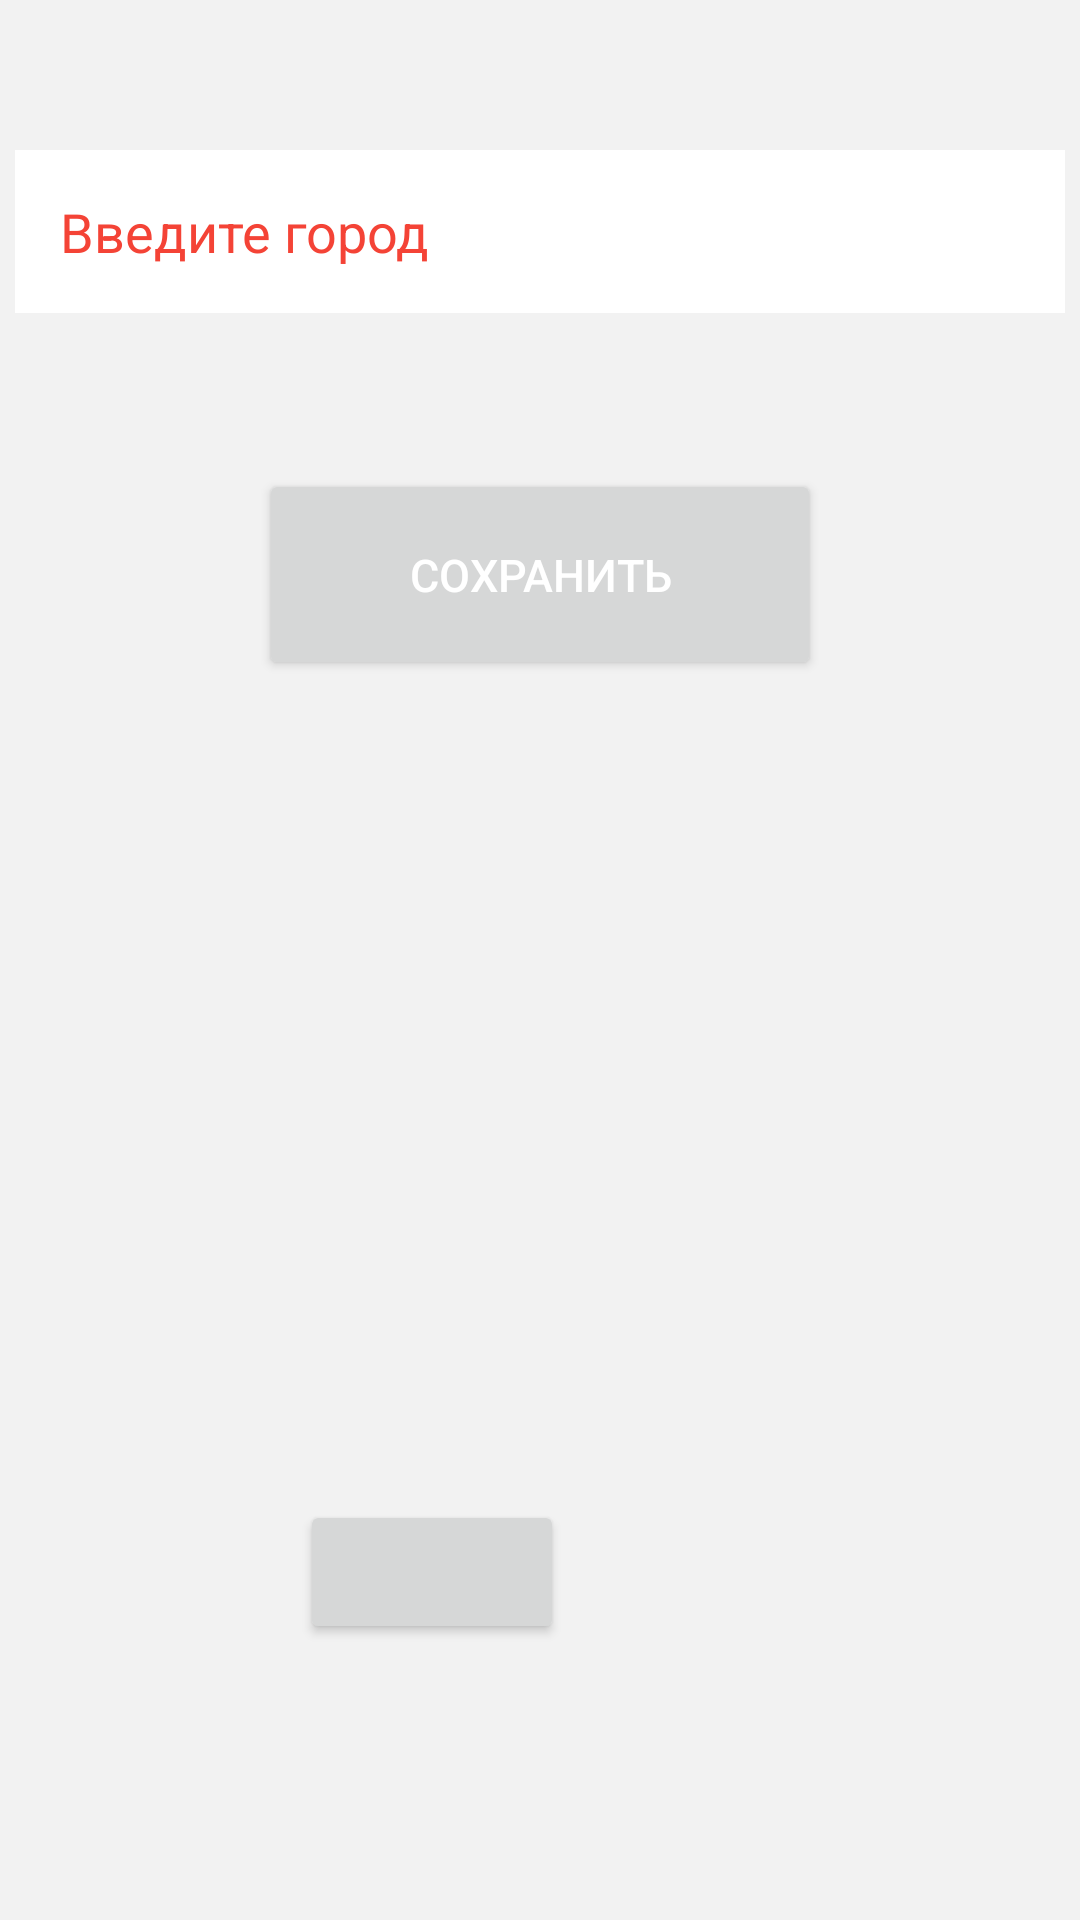

Produce the Android XML layout that renders to this screen, including the resource entries it uses.
<!-- AndroidManifest.xml: application theme Theme.Homework333 -->
<!-- res/layout/activity_main5.xml -->
<?xml version="1.0" encoding="utf-8"?>
<androidx.constraintlayout.widget.ConstraintLayout xmlns:android="http://schemas.android.com/apk/res/android"
    xmlns:app="http://schemas.android.com/apk/res-auto"
    xmlns:tools="http://schemas.android.com/tools"
    android:layout_width="match_parent"
    android:layout_height="match_parent"
    android:background="@color/font"
    tools:context="MainActivity2">

    <EditText
        android:id="@+id/etText4"
        android:layout_width="350dp"
        android:layout_height="wrap_content"
        android:layout_marginTop="50dp"
        android:paddingVertical="15dp"
        android:paddingStart="15dp"
        android:background="@drawable/edittext"
        app:layout_constraintEnd_toEndOf="parent"
        app:layout_constraintStart_toStartOf="parent"
        app:layout_constraintTop_toTopOf="parent"
        android:hint="@string/hint"
        android:textColorHint="@color/red"
        tools:ignore="MissingConstraints" />

    <Button
        android:id="@+id/button4"
        android:layout_width="wrap_content"
        android:layout_height="wrap_content"
        android:layout_marginTop="52dp"
        android:paddingHorizontal="50dp"
        android:paddingVertical="25dp"
        android:textColor="@color/white"
        android:text="@string/synch"
        android:textSize="15dp"
        app:layout_constraintEnd_toEndOf="parent"
        app:layout_constraintStart_toStartOf="parent"
        app:layout_constraintTop_toBottomOf="@+id/etText4"
        tools:ignore="MissingConstraints" />

    <Button
        android:layout_width="wrap_content"
        android:layout_height="wrap_content"
        tools:ignore="MissingConstraints"
        app:layout_constraintTop_toTopOf="parent"
        android:layout_marginTop="500dp"
        android:layout_marginStart="100dp"
        app:layout_constraintStart_toStartOf="parent"
        android:inputType="phone"/>

</androidx.constraintlayout.widget.ConstraintLayout>
<!-- resources referenced by this layout -->
<resources>
  <color name="font">#F2F2F2</color>
  <color name="red">#F44336</color>
  <color name="white">#FFFFFFFF</color>
  <!-- drawable edittext (drawable) -->
  <?xml version="1.0" encoding="utf-8"?>
  <shape xmlns:android="http://schemas.android.com/apk/res/android"
      android:thickness="0dp"
      android:shape="rectangle">
  
      <gradient
          android:startColor="#FFFFFF"
          android:endColor="#FFFFFF"
          android:type="sweep"
          android:angle="20"/>
  </shape>
  <string name="hint">Введите город</string>
  <string name="synch">Сохранить</string>
  <style name="Theme.Homework333" parent="Theme.AppCompat.DayNight.NoActionBar">
          
          <item name="colorPrimary">#4CAF50</item>
          <item name="colorPrimaryVariant">@color/purple_700</item>
          <item name="colorOnPrimary">@color/white</item>
          
          <item name="colorSecondary">@color/teal_200</item>
          <item name="colorSecondaryVariant">@color/teal_700</item>
          <item name="colorOnSecondary">@color/black</item>
          
          <item name="android:statusBarColor" tools:targetApi="l">?attr/colorPrimaryVariant</item>
          
      </style>
  <color name="purple_700">#FF3700B3</color>
  <color name="teal_200">#FF03DAC5</color>
  <color name="teal_700">#FF018786</color>
  <color name="black">#FF000000</color>
</resources>
